Run: headless pygame with SDL's dummy video driver; simulated clock (each Clock.tick advances the game by its frame time, no real sleeping); random seed 0; keys injected as events and as key.get_pressed() state; no mouse input.
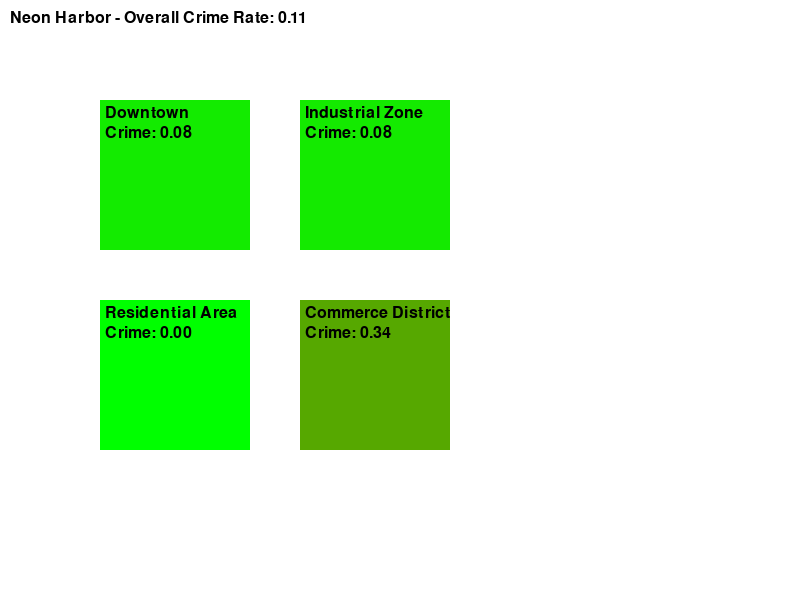
Frame 1 of 4 · flips 1–60 · no input
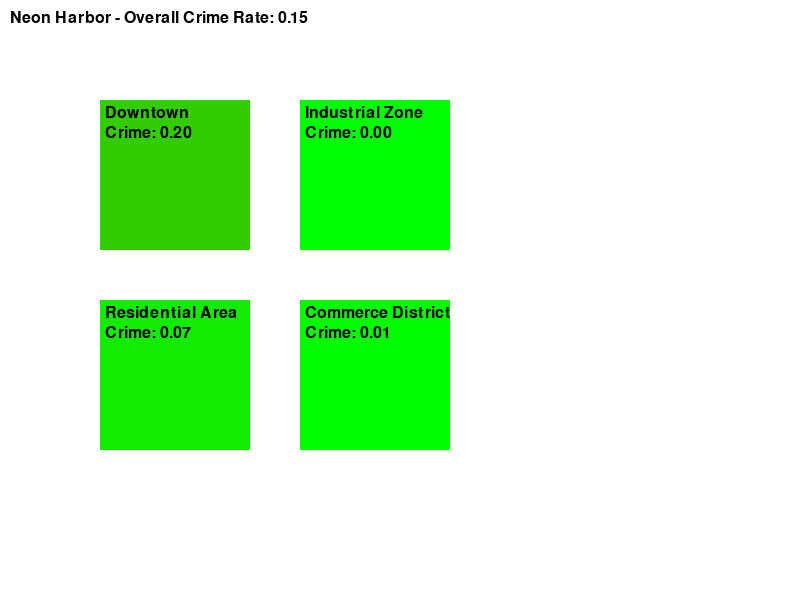
Frame 2 of 4 · flips 61–180 · tapped SPACE, RETURN · held RIGHT (→), D
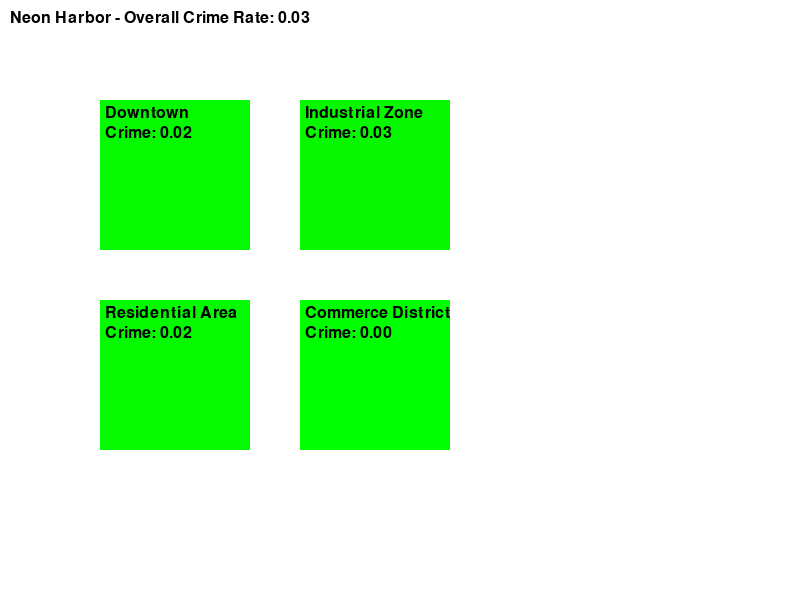
Frame 3 of 4 · flips 181–300 · held DOWN (↓), S
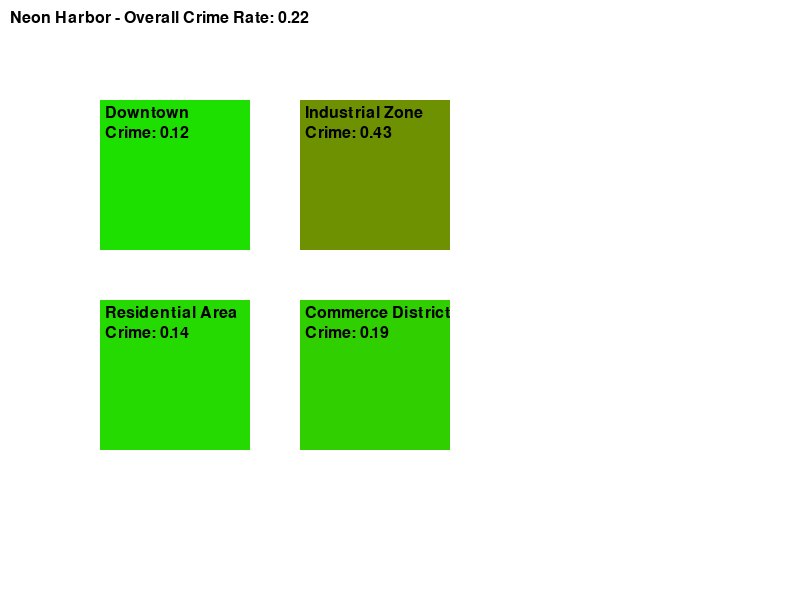
Frame 4 of 4 · flips 301–420 · held LEFT (←), A, UP (↑), W

The pygame program that drew these frames:

import pygame
import random

# Initialize Pygame
pygame.init()

# Set up the display
WIDTH, HEIGHT = 800, 600
screen = pygame.display.set_mode((WIDTH, HEIGHT))
pygame.display.set_caption("City-State Prototype")

# Colors
BLACK = (0, 0, 0)
WHITE = (255, 255, 255)
RED = (255, 0, 0)
GREEN = (0, 255, 0)
BLUE = (0, 0, 255)

# City class
class City:
    def __init__(self, name):
        self.name = name
        self.districts = []
        self.crime_rate = 0
        self.police_effectiveness = 0.5

    def update(self):
        total_crime = sum(district.crime_rate for district in self.districts)
        self.crime_rate = total_crime / len(self.districts) if self.districts else 0
        
        for district in self.districts:
            district.update(self.police_effectiveness)

# District class
class District:
    def __init__(self, name, x, y, width, height):
        self.name = name
        self.rect = pygame.Rect(x, y, width, height)
        self.crime_rate = random.uniform(0, 1)
        self.color = self.get_color()

    def update(self, police_effectiveness):
        crime_change = random.uniform(-0.1, 0.1) - (self.crime_rate * police_effectiveness * 0.1)
        self.crime_rate = max(0, min(1, self.crime_rate + crime_change))
        self.color = self.get_color()

    def get_color(self):
        r = int(self.crime_rate * 255)
        g = int((1 - self.crime_rate) * 255)
        return (r, g, 0)

# Create city and districts
city = City("Neon Harbor")
district_width, district_height = 150, 150
districts = [
    District("Downtown", 100, 100, district_width, district_height),
    District("Industrial Zone", 300, 100, district_width, district_height),
    District("Residential Area", 100, 300, district_width, district_height),
    District("Commerce District", 300, 300, district_width, district_height)
]
city.districts = districts

# Font setup
font = pygame.font.Font(None, 24)

# Main game loop
running = True
clock = pygame.time.Clock()

while running:
    for event in pygame.event.get():
        if event.type == pygame.QUIT:
            running = False

    # Update city
    city.update()

    # Clear the screen
    screen.fill(WHITE)

    # Draw districts
    for district in city.districts:
        pygame.draw.rect(screen, district.color, district.rect)
        name_text = font.render(district.name, True, BLACK)
        screen.blit(name_text, (district.rect.x + 5, district.rect.y + 5))
        crime_text = font.render(f"Crime: {district.crime_rate:.2f}", True, BLACK)
        screen.blit(crime_text, (district.rect.x + 5, district.rect.y + 25))

    # Display city information
    city_info = font.render(f"{city.name} - Overall Crime Rate: {city.crime_rate:.2f}", True, BLACK)
    screen.blit(city_info, (10, 10))

    # Update display
    pygame.display.flip()

    # Cap the frame rate
    clock.tick(60)

pygame.quit()
